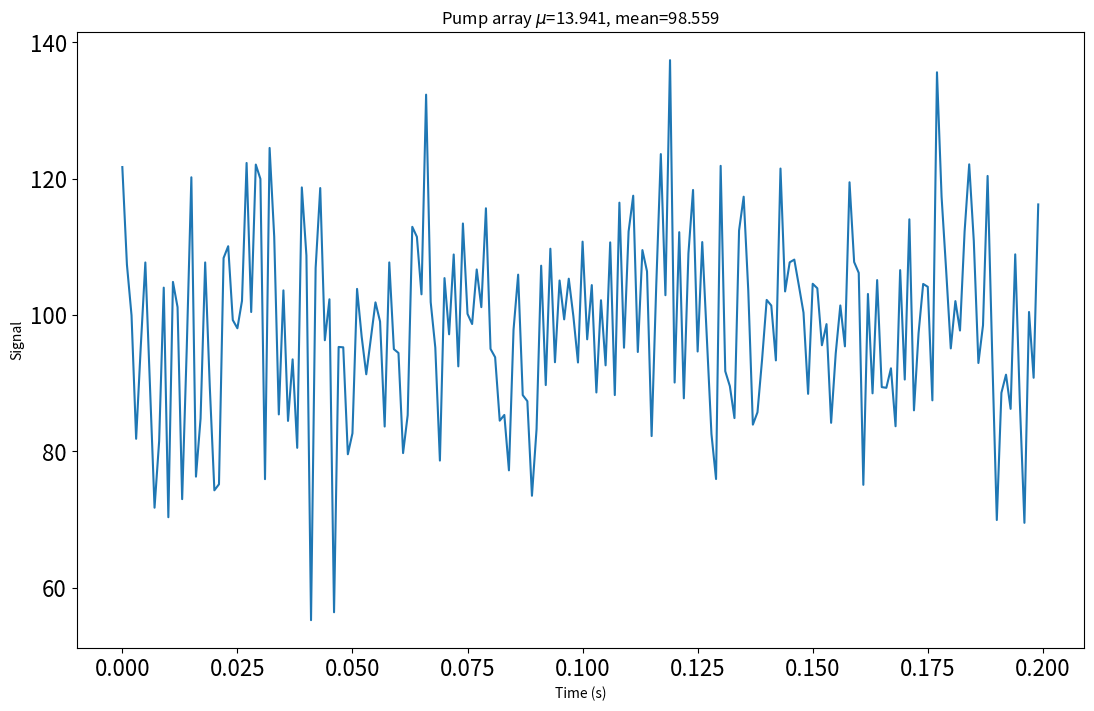
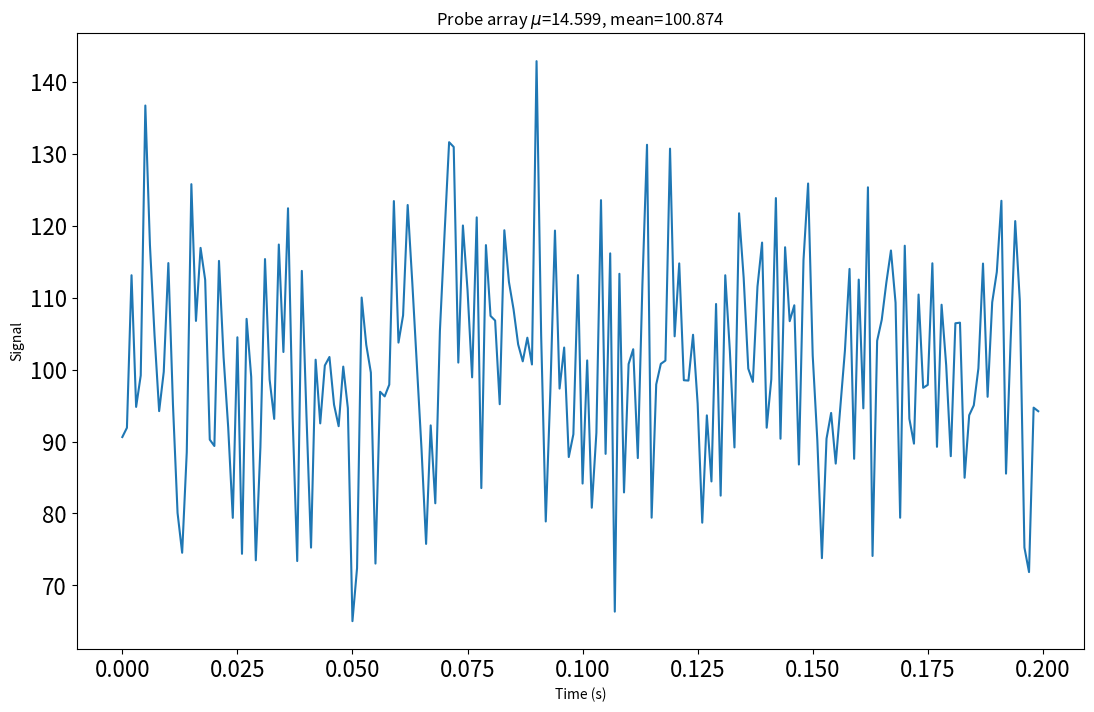
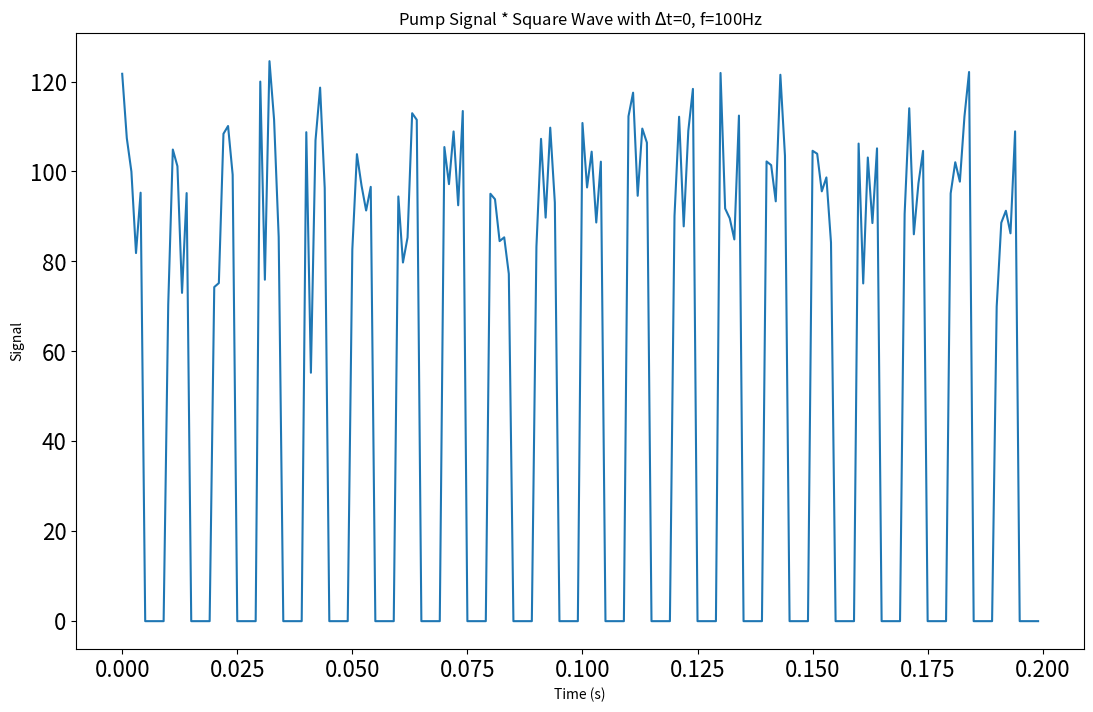
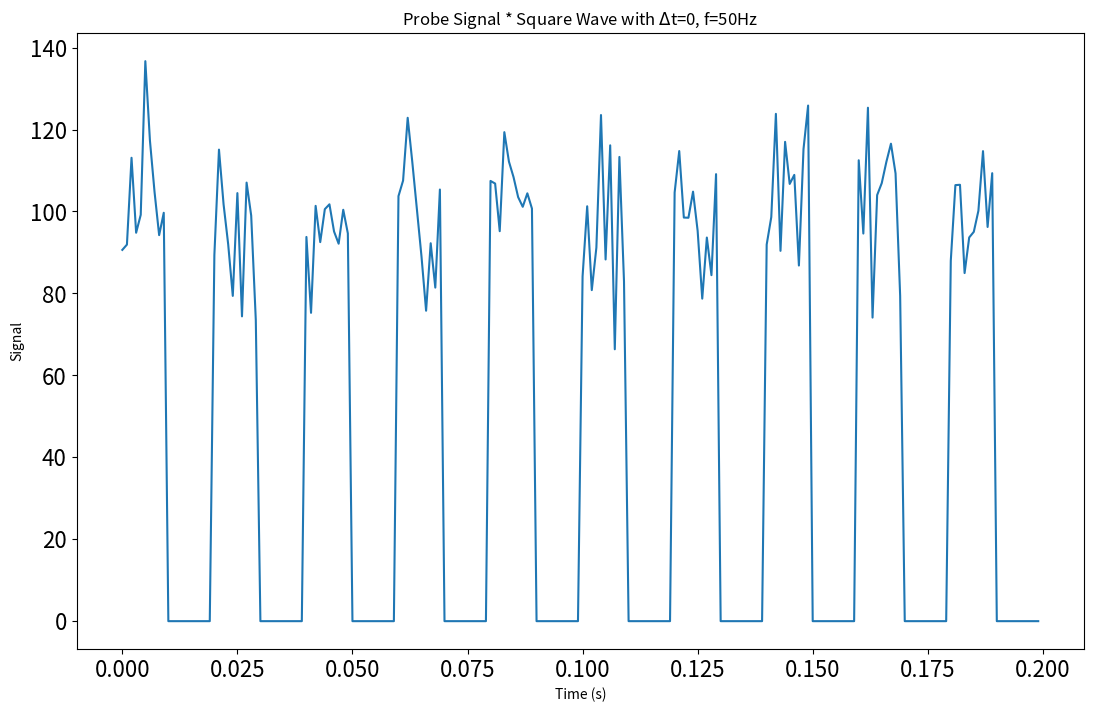

Reproduce these figures in Python, in order. (Note: this script raises an exception after producing the figures.)

# coding: utf-8

# In[2]:


from scipy import signal
import numpy as np
import matplotlib.pyplot as plt
#matplotlib.rcParams.update({'font.size': 22})
import statistics 
#Fourier Transform
from scipy.fftpack import fft

#figure size


#N=Number of points
N=200
#This is my "base" array, also the "pure signal" I will add the noise to this array
basearray=N*[float(100)]

#This is how I will generate "noise" in my signals
#Max value of error
errormax=15
noise1=np.random.normal(0, errormax, N)

#Pump array
array1=basearray+noise1
mean1=statistics.mean(array1)
stdev1=statistics.stdev(array1)
roundedstdev1=round(stdev1,3)
roundedmean1=str(round(mean1,3))
print(f"The standard deviation of array1 (Pump) is {roundedstdev1} and the mean is {roundedmean1}")

#The second array- probe
noise2=np.random.normal(0, errormax, N)
#print(noise1)
array2=basearray+noise2
mean2=statistics.mean(array2)
stdev2=statistics.stdev(array2)
roundedstdev2=round(stdev2,3)
roundedmean2=str(round(mean2,3))
print(f"The standard deviation of array2 (Probe) is {roundedstdev2} and the mean is {roundedmean2}")

#I want a pulse (point in array) at 1ms, this is my time array
pulsewidth=0.001
t1ms=np.arange(0., N*pulsewidth, pulsewidth)

#Pump plot
plt.figure(figsize=(13,8))
plt.tick_params(labelsize=16)
plt.ylabel('Signal')
plt.xlabel('Time (s)')
plt.title("Pump array " +r'$\mu$='+str(round(stdev1,3))+", " "mean="+str(round(mean1,3)))
plt.plot(t1ms,array1)
plt.show()

#Probe plot
plt.figure(figsize=(13,8))
plt.tick_params(labelsize=16)
plt.ylabel('Signal')
plt.xlabel('Time (s)')
plt.title("Probe array " +r'$\mu$='+str(round(stdev2,3))+", " "mean="+str(round(mean2,3)))
plt.plot(t1ms,array2)
plt.show()

#Adding probe and pump + signal 
total=array1+array2

#I realize that we will just get the basearray if we do total-array1-array2
#How do I solve this problem?


#Here I assumed that the pump and the probe are the basearrays so I can preserve the uncertanties.
signal1=total-basearray
meansignal1=statistics.mean(signal1)
stdevsignal1=statistics.stdev(signal1)
roundedstdevsignal1=round(stdevsignal1,3)
roundedmeansignal1=str(round(meansignal1,3))
print(f"The standard deviation of signal1 (Pump + Probe - Inital Signal) is {roundedstdevsignal1} and the mean is {roundedmeansignal1}")


# In[11]:


#######################################################################################################################

#time axis is from the above code
#initally I used a 1ms pulse for N points
#pulsewidth=0.001
#t1ms=np.arange(0., N*pulsewidth, pulsewidth)

#Frequency in Hz (for general squarewave)
f1=100

#This
#signal.square(2*np.pi*f1*t1ms)
#gives me a square wave that goes from -1 to 1 but I want a wave from 0 to 1
squarewavef= 1/2*(signal.square(2*np.pi*f1*t1ms)+abs(signal.square(2*np.pi*f1*t1ms)))

#Modulating the pump 
# Frequency for pump in squarewave
fpump=100
deltatpump=0
squarewavepump= 1/2*(signal.square(2*np.pi*fpump*t1ms+deltatpump)+abs(signal.square(2*np.pi*fpump*t1ms+deltatpump)))
modpump=squarewavepump*array1
plt.figure(figsize=(13,8))
plt.tick_params(labelsize=16)
plt.ylabel('Signal')
plt.xlabel('Time (s)')
plt.title("Pump Signal * Square Wave with "+r'$\Delta$t='+str(deltatpump)+", f="+str(fpump)+"Hz")
plt.plot(t1ms,modpump)
plt.show()

#Modulating the probe 
# Frequency for pump in probe squarewave
fprobe=50
deltatprobe=0
squarewaveprobe= 1/2*(signal.square(2*np.pi*fprobe*t1ms+deltatprobe)+abs(signal.square(2*np.pi*fprobe*t1ms+deltatprobe)))
modprobe=squarewaveprobe*array2
plt.figure(figsize=(13,8))
plt.tick_params(labelsize=16)
plt.ylabel('Signal')
plt.xlabel('Time (s)')
plt.title("Probe Signal * Square Wave with "+r'$\Delta$t='+str(deltatprobe)+", f="+str(fprobe)+"Hz")
plt.plot(t1ms,modprobe)
plt.show()

#Adding the two modulated pulses 
modsignal=modpump+modprobe
#Here I am mulitplying by the sin(fpump-fprobe+(sum of deltaTs))
modsignal2=modsignal*np.sin((fpump-fprobe)*2*np.pi*t1ms+(deltatpump+deltatprobe))
plt.figure(figsize=(13,8))
plt.tick_params(labelsize=16)
plt.ylabel('Signal')
plt.xlabel('Time (s)')
plt.subtitle("Pump + Probe", fontsize=16)
plt.plot(t1ms,modsignal)
plt.show()


